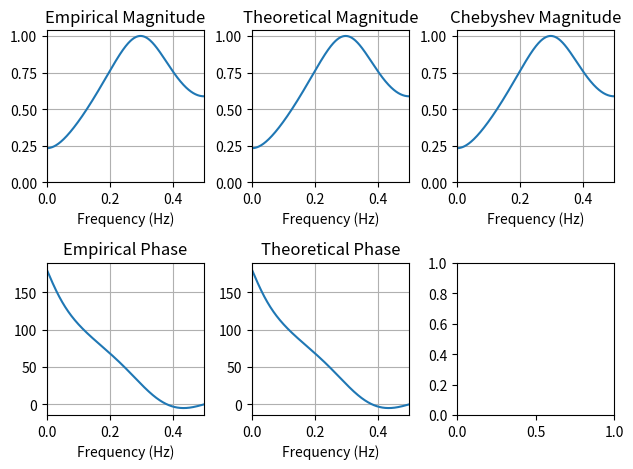

This chart was generated by the following Python code:
import numpy as np
import scipy.signal as dsp
import matplotlib.pyplot as plt


class zDomainComplexConjugateRootPair:

    @staticmethod
    def get_math_functions():

        # lambda for converting boolean flag (decides whether z-domain roots are inside or outside unit circle) into corresponding exponent
        convert_boolean_to_abs_rho_power_func = lambda z_domain_root_within_unit_circle : 1 - 2*z_domain_root_within_unit_circle

        # Basic math equations for mapping a complex conjugate root pair from the squared frequency magnitude cosine 
        # polynomial to the magnitudes of the corresponding complex conjugate root pair within the z-transform
        eta_func     = lambda gamma_real, abs_gamma_imag : 0.5*(np.square(gamma_real) + np.square(abs_gamma_imag) + 1)
        gamma_func   = lambda eta, gamma_real : np.sqrt(eta + np.sqrt(np.square(eta) - np.square(gamma_real)))
        abs_rho_func = lambda gamma, abs_rho_power : (gamma + np.sqrt(np.square(gamma) - 1))**abs_rho_power

        # Array of coefficients for a z-transform with only one specified pair of complex conjugate roots in the squared frequency
        # magnitude cosine polynomial
        z_transform_coeffs_func = lambda gamma_real, gamma, abs_rho : np.array([1, 2*abs_rho*(gamma_real/gamma), np.square(abs_rho)])

        # Frequency magnitude response for the corresponding discrete fourier transform of a z-transform with only one specified pair of complex conjugate roots
        magnitude_response_func = lambda omega, gamma_real, abs_gamma_imag, abs_rho : 2*abs_rho*np.sqrt(np.square(np.cos(omega) + gamma_real) + np.square(abs_gamma_imag))

        # Frequency phase response (in degrees) for the corresponding discrete fourier transform of a z-transform with only one specified pair of complex conjugate roots
        arctan_num_func            = lambda omega, gamma, gamma_real, abs_rho : 2*np.sin(omega)*((gamma_real/(abs_rho*gamma)) + np.cos(omega))
        arctan_den_func            = lambda omega, gamma, gamma_real, abs_rho : 2*np.square(np.cos(omega) + (gamma_real/(2*abs_rho*gamma))) - 2*np.square(gamma_real/(2*abs_rho*gamma)) + np.square(1/abs_rho) - 1
        phase_degree_response_func = lambda arctan_num, arctan_den : -np.rad2deg(np.arctan2(arctan_num, arctan_den))

        return [convert_boolean_to_abs_rho_power_func,
                eta_func, gamma_func, abs_rho_func, 
                z_transform_coeffs_func, 
                magnitude_response_func, 
                arctan_num_func, arctan_den_func, 
                phase_degree_response_func]

    @staticmethod
    def interpret_squared_frequency_magnitude_cosine_polynomial_root(square_freq_mag_cos_poly_root):

        square_freq_mag_cos_poly_root = -1*square_freq_mag_cos_poly_root

        gamma_real     = np.real(square_freq_mag_cos_poly_root)
        abs_gamma_imag = np.imag(square_freq_mag_cos_poly_root)

        if(abs_gamma_imag <= 0):
            raise ValueError('The given complex root of a squared frequency magnitude cosine polynomial must have a negative imaginary component.')

        return [gamma_real, abs_gamma_imag]

    @staticmethod
    def z_trans_coefs(square_freq_mag_cos_poly_root, z_domain_root_within_unit_circle, MA_or_AR):

        [convert_boolean_to_abs_rho_power_func,
         eta_func, gamma_func, abs_rho_func, 
         z_transform_coeffs_func, _, _, _, _] = \
            zDomainComplexConjugateRootPair.get_math_functions()

        [MA_flag, AR_flag] = zDomainRoot.MA_or_AR_interpretation(MA_or_AR, z_domain_root_within_unit_circle)

        [gamma_real, abs_gamma_imag] = zDomainComplexConjugateRootPair.interpret_squared_frequency_magnitude_cosine_polynomial_root(square_freq_mag_cos_poly_root)

        abs_rho_power = convert_boolean_to_abs_rho_power_func(z_domain_root_within_unit_circle)
        gamma = gamma_func(eta_func(gamma_real, abs_gamma_imag), gamma_real)
        z_coefs = z_transform_coeffs_func(gamma_real, gamma, abs_rho_func(gamma, abs_rho_power))

        if(AR_flag):
            MA_z_coefs = np.array([1])
            AR_z_coefs = z_coefs
        elif(MA_flag):
            MA_z_coefs = z_coefs
            AR_z_coefs = np.array([1])

        return [MA_z_coefs, AR_z_coefs]

    @staticmethod
    def freqz(omega, square_freq_mag_cos_poly_root, z_domain_root_within_unit_circle, MA_or_AR):

        [convert_boolean_to_abs_rho_power_func,
         eta_func, gamma_func, abs_rho_func, 
         _, magnitude_response_func, 
         arctan_num_func, arctan_den_func, 
         phase_degree_response_func] = \
            zDomainComplexConjugateRootPair.get_math_functions()

        [_, AR_flag] = zDomainRoot.MA_or_AR_interpretation(MA_or_AR, z_domain_root_within_unit_circle)

        [gamma_real, abs_gamma_imag] = zDomainComplexConjugateRootPair.interpret_squared_frequency_magnitude_cosine_polynomial_root(square_freq_mag_cos_poly_root)

        abs_rho_power = convert_boolean_to_abs_rho_power_func(z_domain_root_within_unit_circle)
        gamma = gamma_func(eta_func(gamma_real, abs_gamma_imag), gamma_real)
        abs_rho = abs_rho_func(gamma, abs_rho_power)

        arctan_num = arctan_num_func(omega, gamma, gamma_real, abs_rho)
        arctan_den = arctan_den_func(omega, gamma, gamma_real, abs_rho)

        abs_h_f = magnitude_response_func(omega, gamma_real, abs_gamma_imag, abs_rho)
        angle_deg_h_f = phase_degree_response_func(arctan_num, arctan_den)

        if(AR_flag):
            abs_h_f = 1/abs_h_f
            angle_deg_h_f = -angle_deg_h_f

        return [abs_h_f, angle_deg_h_f]


class zDomainSingleRealRoot:

    @staticmethod
    def get_math_functions():

        # lambda for converting boolean flag (decides whether z-domain roots are inside or outside unit circle) into corresponding exponent
        convert_boolean_to_abs_rho_power_func = lambda z_domain_root_within_unit_circle : 1 - 2*z_domain_root_within_unit_circle

        # Basic math equation for mapping a single root from the squared frequency magnitude cosine 
        # polynomial to the magnitudes of the corresponding single real root within the z-transform
        abs_rho_func = lambda gamma, abs_rho_power : (gamma + np.sqrt(np.square(gamma) - 1))**abs_rho_power

        # Array of coefficients for a z-transform with only one specified single real root 
        # in the squared frequency magnitude cosine polynomial
        z_transform_coeffs_func = lambda abs_rho, rho_sign : np.array([1, rho_sign*abs_rho])

        # Frequency magnitude response for the corresponding discrete fourier transform of a z-transform with only 
        # one specified single real root
        magnitude_response_func = lambda omega, gamma, abs_rho, rho_sign : np.sqrt(2*abs_rho*(gamma + rho_sign*np.cos(omega)))

        # Frequency phase response (in degrees) for the corresponding discrete fourier transform of a z-transform with only one specified pair of complex conjugate roots
        phase_degree_response_func = lambda omega, abs_rho, rho_sign : -rho_sign*np.rad2deg(np.arctan2(np.sin(omega), (1/abs_rho) + rho_sign*np.cos(omega)))

        return [convert_boolean_to_abs_rho_power_func,
                abs_rho_func,
                z_transform_coeffs_func,
                magnitude_response_func,
                phase_degree_response_func]

    @staticmethod
    def interpret_squared_frequency_magnitude_cosine_polynomial_root(square_freq_mag_cos_poly_root):

        rho_sign = -1*np.sign(square_freq_mag_cos_poly_root)
        gamma = np.abs(square_freq_mag_cos_poly_root)

        if(gamma <= 1):
            raise ValueError('The given single real root must have an absolute value greater than one.')

        return [gamma, rho_sign]

    @staticmethod
    def z_trans_coefs(square_freq_mag_cos_poly_root, z_domain_root_within_unit_circle, MA_or_AR):

        [convert_boolean_to_abs_rho_power_func,
         abs_rho_func,
         z_transform_coeffs_func,
         _, _] = \
            zDomainSingleRealRoot.get_math_functions()

        [MA_flag, AR_flag] = zDomainRoot.MA_or_AR_interpretation(MA_or_AR, z_domain_root_within_unit_circle)

        [gamma, rho_sign] = zDomainSingleRealRoot.interpret_squared_frequency_magnitude_cosine_polynomial_root(square_freq_mag_cos_poly_root)
        
        z_coefs = z_transform_coeffs_func(abs_rho_func(gamma, convert_boolean_to_abs_rho_power_func(z_domain_root_within_unit_circle)), rho_sign)

        if(AR_flag):
            MA_z_coefs = np.array([1])
            AR_z_coefs = z_coefs
        elif(MA_flag):
            MA_z_coefs = z_coefs
            AR_z_coefs = np.array([1])

        return [MA_z_coefs, AR_z_coefs]
    
    @staticmethod
    def freqz(omega, square_freq_mag_cos_poly_root, z_domain_root_within_unit_circle, MA_or_AR):

        [convert_boolean_to_abs_rho_power_func,
         abs_rho_func, _,
         magnitude_response_func,
         phase_degree_response_func] = \
            zDomainSingleRealRoot.get_math_functions()

        [_, AR_flag] = zDomainRoot.MA_or_AR_interpretation(MA_or_AR, z_domain_root_within_unit_circle)

        [gamma, rho_sign] = zDomainSingleRealRoot.interpret_squared_frequency_magnitude_cosine_polynomial_root(square_freq_mag_cos_poly_root)

        abs_rho = abs_rho_func(gamma, convert_boolean_to_abs_rho_power_func(z_domain_root_within_unit_circle))

        abs_h_f = magnitude_response_func(omega, gamma, abs_rho, rho_sign)
        angle_deg_h_f = phase_degree_response_func(omega, abs_rho, rho_sign)

        if(AR_flag):
            abs_h_f = 1/abs_h_f
            angle_deg_h_f = -angle_deg_h_f

        return [abs_h_f, angle_deg_h_f]


class zDomainRoot():

    @staticmethod
    def MA_or_AR_interpretation(MA_or_AR, z_domain_root_within_unit_circle):

        MA_flag = MA_or_AR == 'MA'
        AR_flag = MA_or_AR == 'AR'

        if((not MA_flag) and (not AR_flag)):
            raise ValueError("The 'MA_or_AR' variable must either be 'MA' or 'AR'")
        
        if(AR_flag and (not z_domain_root_within_unit_circle)):
            raise ValueError("Cannot have autoregressive (IIR) coefficients while the roots of the corresponding z-transform are outside the unit circle")

        return [MA_flag, AR_flag]
    
    @staticmethod
    def z_trans_coefs(square_freq_mag_cos_poly_root, z_domain_root_within_unit_circle, MA_or_AR):

        if(isinstance(square_freq_mag_cos_poly_root, complex)):
            [MA_z_coefs, AR_z_coefs] = zDomainComplexConjugateRootPair.z_trans_coefs(square_freq_mag_cos_poly_root, z_domain_root_within_unit_circle, MA_or_AR)
        else:
            [MA_z_coefs, AR_z_coefs] =           zDomainSingleRealRoot.z_trans_coefs(square_freq_mag_cos_poly_root, z_domain_root_within_unit_circle, MA_or_AR)
    
        return [MA_z_coefs, AR_z_coefs]

    @staticmethod
    def freqz(omega, square_freq_mag_cos_poly_root, z_domain_root_within_unit_circle, MA_or_AR):

        if(isinstance(square_freq_mag_cos_poly_root, complex)):
            [abs_h_f_theo, angle_deg_h_f_theo] = zDomainComplexConjugateRootPair.freqz(omega, square_freq_mag_cos_poly_root, z_domain_root_within_unit_circle, MA_or_AR)
        else:
            [abs_h_f_theo, angle_deg_h_f_theo] =           zDomainSingleRealRoot.freqz(omega, square_freq_mag_cos_poly_root, z_domain_root_within_unit_circle, MA_or_AR)
    
        return [abs_h_f_theo, angle_deg_h_f_theo]


def calculatePartialChebyshevPowerSpectrum(MA_or_AR_root_tuples_list):

    real_roots = []
    complex_roots = []
    for root_tuple in MA_or_AR_root_tuples_list:
        if(isinstance(root_tuple[2], complex)):
            complex_roots.append(root_tuple[2])
        else:
            real_roots.append(root_tuple[2])

    real_roots = np.array(real_roots)
    complex_roots = np.array(complex_roots)
    complex_roots = np.hstack((complex_roots, np.conjugate(complex_roots)))
    roots = np.hstack((real_roots, complex_roots))

    cheb_series_coefs = np.polynomial.chebyshev.poly2cheb(np.real(np.polynomial.polynomial.polyfromroots(roots)))
    
    squared_abs_h_f_cheb_theo = np.zeros(omega.shape)
    for n in np.arange(0, len(cheb_series_coefs), 1):
        squared_abs_h_f_cheb_theo = squared_abs_h_f_cheb_theo + cheb_series_coefs[n]*np.cos(n*omega)
    
    if( np.sum(np.sign(real_roots) == 1) % 2  == 1 ):
        squared_abs_h_f_cheb_theo = -1*squared_abs_h_f_cheb_theo

    abs_h_f_cheb_theo = np.sqrt(squared_abs_h_f_cheb_theo)

    return abs_h_f_cheb_theo


def calculateEntireChebyshevPowerSpectrum(root_tuples_list):

    AR_root_tuples_list = []
    MA_root_tuples_list = []
    for root_tuple in root_tuples_list:
        if(root_tuple[1] == 'MA'):
            MA_root_tuples_list.append(root_tuple)
        elif(root_tuple[1] == 'AR'):
            AR_root_tuples_list.append(root_tuple)
        else:
            raise ValueError('Unexpected value for MA/AR description for the following root: ' + str(root_tuple))

    AR_abs_h_f_cheb_theo = calculatePartialChebyshevPowerSpectrum(AR_root_tuples_list)
    MA_abs_h_f_cheb_theo = calculatePartialChebyshevPowerSpectrum(MA_root_tuples_list)
    abs_h_f_cheb_theo = MA_abs_h_f_cheb_theo/AR_abs_h_f_cheb_theo

    return abs_h_f_cheb_theo


def generateEmpiricalAndTheoreticalResponses(root_tuples_list):

    num_roots = len(root_tuples_list)

    MA_z_coefs = np.array([1])
    AR_z_coefs = np.array([1])
    for root_idx in np.arange(0, num_roots):
        [tmp_MA_z_coefs,
         tmp_AR_z_coefs] = \
             zDomainRoot.z_trans_coefs(root_tuples_list[root_idx][2], 
                                       root_tuples_list[root_idx][0], 
                                       root_tuples_list[root_idx][1])
        MA_z_coefs = np.polynomial.polynomial.polymul(MA_z_coefs, tmp_MA_z_coefs)
        AR_z_coefs = np.polynomial.polynomial.polymul(AR_z_coefs, tmp_AR_z_coefs)

    [omega, h_f_emp] = dsp.freqz(MA_z_coefs, AR_z_coefs)
    abs_h_f_emp = np.abs(h_f_emp)
    angle_deg_h_f_emp = np.rad2deg(np.angle(h_f_emp))

    abs_h_f_theo = np.ones(abs_h_f_emp.shape)
    angle_deg_h_f_theo = np.zeros(angle_deg_h_f_emp.shape)
    for root_idx in np.arange(0, num_roots):
        [tmp_abs_h_f_theo,
         tmp_angle_deg_h_f_theo] = \
             zDomainRoot.freqz(omega,
                               root_tuples_list[root_idx][2], 
                               root_tuples_list[root_idx][0], 
                               root_tuples_list[root_idx][1])
        abs_h_f_theo = tmp_abs_h_f_theo*abs_h_f_theo
        angle_deg_h_f_theo = angle_deg_h_f_theo + tmp_angle_deg_h_f_theo
    angle_deg_h_f_theo = np.rad2deg(np.arctan2(np.sin(np.deg2rad(angle_deg_h_f_theo)), np.cos(np.deg2rad(angle_deg_h_f_theo)))) # this is done to wrap the phase response

    return [omega, abs_h_f_emp, angle_deg_h_f_emp, abs_h_f_theo, angle_deg_h_f_theo]


def generateSpectralPlots(omega, abs_h_f_emp, angle_deg_h_f_emp, abs_h_f_theo, angle_deg_h_f_theo, abs_h_f_cheb_theo):

    f = omega/(2*np.pi)
    
    [fig1, axs] = plt.subplots(2, 3)

    axs[0, 0].plot(f, abs_h_f_emp)
    axs[0, 0].set_xlim([0, 0.5])
    axs[0, 0].set_ylim(bottom=0)
    axs[0, 0].grid()
    axs[0, 0].set_xlabel('Frequency (Hz)')
    axs[0, 0].set_title('Empirical Magnitude')
    
    axs[1, 0].plot(f, angle_deg_h_f_emp)
    axs[1, 0].set_xlim([0, 0.5])
    axs[1, 0].grid()
    axs[1, 0].set_xlabel('Frequency (Hz)')
    axs[1, 0].set_title('Empirical Phase')
    
    axs[0, 1].plot(f, abs_h_f_theo)
    axs[0, 1].set_xlim([0, 0.5])
    axs[0, 1].set_ylim(bottom=0)
    axs[0, 1].grid()
    axs[0, 1].set_xlabel('Frequency (Hz)')
    axs[0, 1].set_title('Theoretical Magnitude')
    
    axs[1, 1].plot(f, angle_deg_h_f_theo)
    axs[1, 1].set_xlim([0, 0.5])
    axs[1, 1].grid()
    axs[1, 1].set_xlabel('Frequency (Hz)')
    axs[1, 1].set_title('Theoretical Phase')

    axs[0, 2].plot(f, abs_h_f_cheb_theo)
    axs[0, 2].set_xlim([0, 0.5])
    if(not np.any(abs_h_f_cheb_theo < 0)):
        axs[0, 2].set_ylim(bottom=0)
    axs[0, 2].grid()
    axs[0, 2].set_xlabel('Frequency (Hz)')
    axs[0, 2].set_title('Chebyshev Magnitude')

    fig1.tight_layout()

    plt.show()


if(__name__=='__main__'):

    root_tuples_list = \
        [(False, 'MA',    1.1), 
         ( True, 'MA',   -1.4), 
         ( True, 'AR', -( 0.45 + 0.86j)), 
         ( True, 'AR', -(-5.45 + 4.76j))]

    [omega, abs_h_f_emp, angle_deg_h_f_emp, abs_h_f_theo, angle_deg_h_f_theo] = generateEmpiricalAndTheoreticalResponses(root_tuples_list)
    abs_h_f_cheb_theo = calculateEntireChebyshevPowerSpectrum(root_tuples_list)

    normed_abs_h_f_emp = abs_h_f_emp/np.amax(abs_h_f_emp)
    normed_abs_h_f_theo = abs_h_f_theo/np.amax(abs_h_f_theo)
    normed_abs_h_f_cheb_theo = abs_h_f_cheb_theo/np.amax(abs_h_f_cheb_theo)
    generateSpectralPlots(omega, normed_abs_h_f_emp, angle_deg_h_f_emp, normed_abs_h_f_theo, angle_deg_h_f_theo, normed_abs_h_f_cheb_theo)
